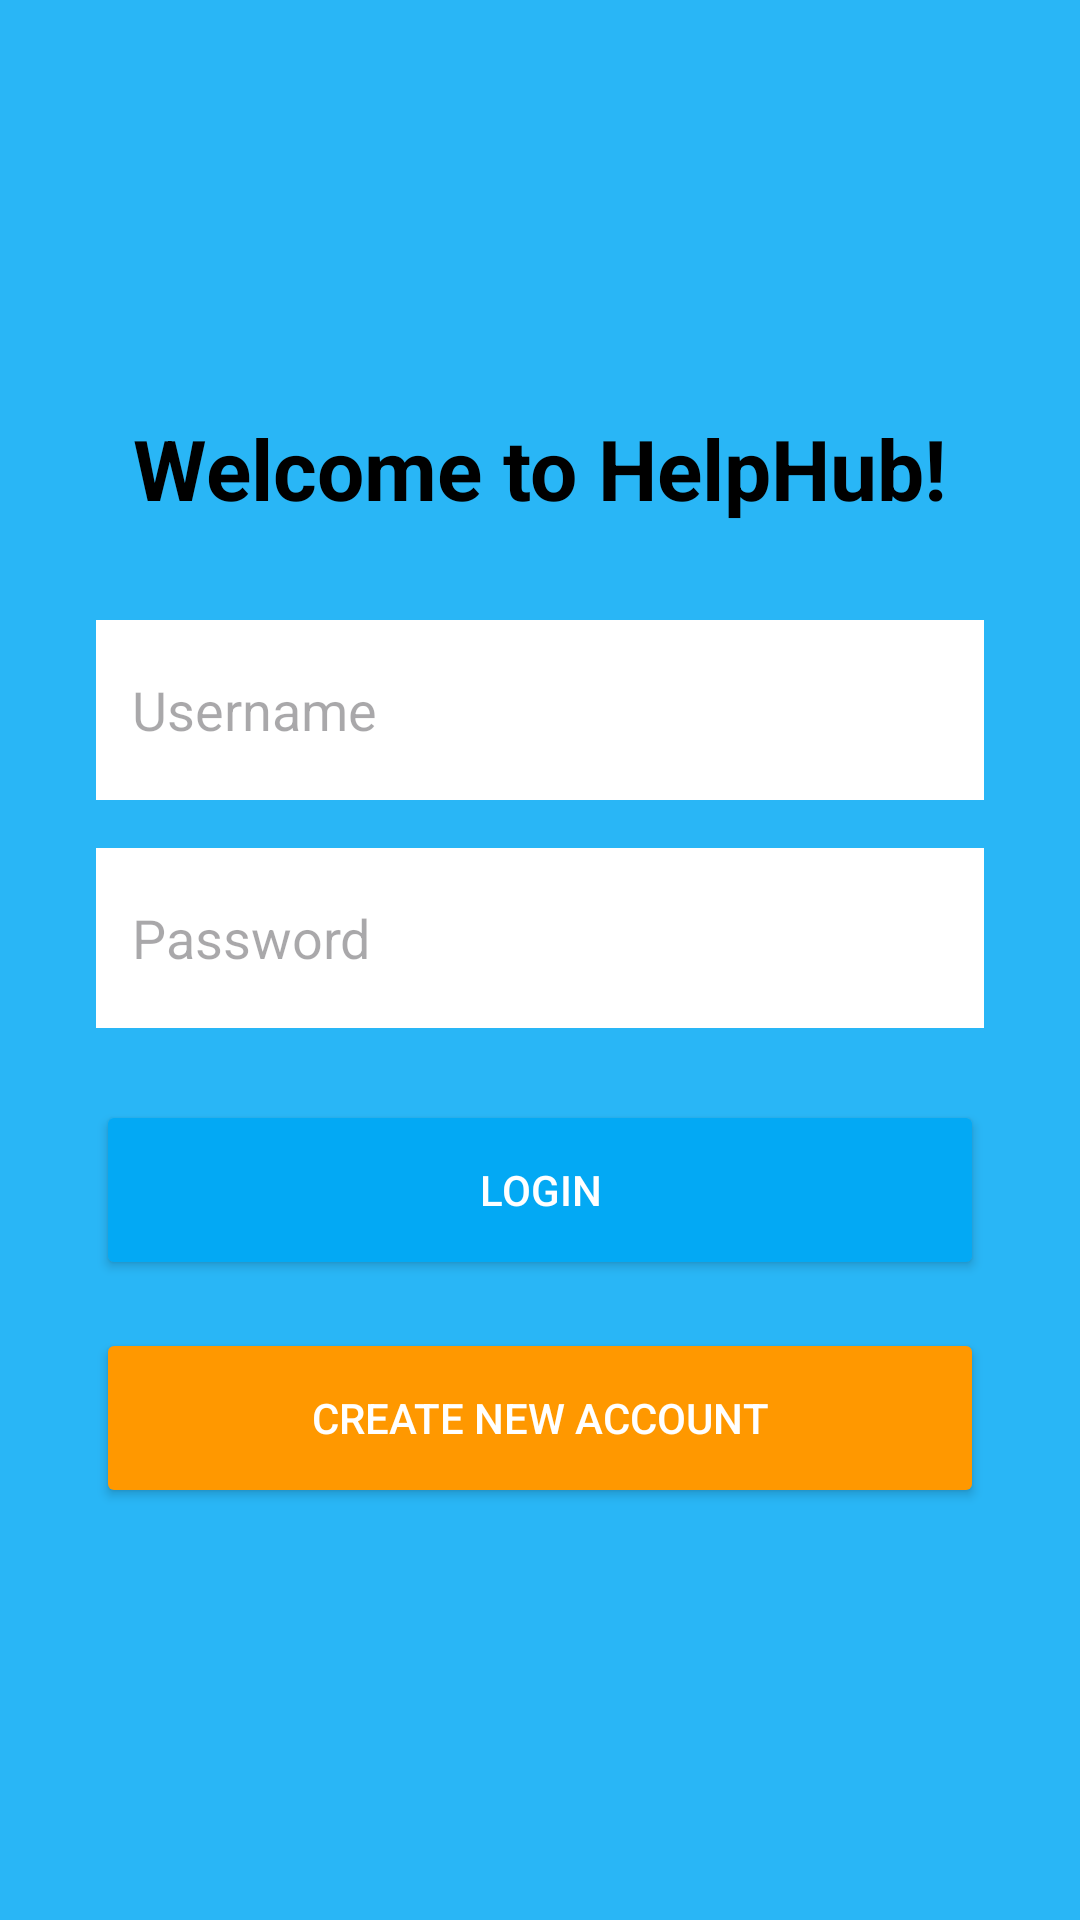

Here is an Android app screen rendered from its layout file. Give the layout XML and the strings, colors and styles it references.
<!-- AndroidManifest.xml: application theme Theme.SIT70861D_LLM_App -->
<!-- res/layout/activity_main.xml -->
<?xml version="1.0" encoding="utf-8"?>
<LinearLayout xmlns:android="http://schemas.android.com/apk/res/android"
    android:layout_width="match_parent"
    android:layout_height="match_parent"
    android:orientation="vertical"
    android:padding="32dp"
    android:gravity="center"
    android:background="#29B6F6">

    <TextView
        android:layout_width="wrap_content"
        android:layout_height="wrap_content"
        android:text="Welcome to HelpHub!"
        android:textSize="28sp"
        android:textStyle="bold"
        android:textColor="#000000"
        android:layout_marginBottom="32dp"/>

    <EditText
        android:id="@+id/etUsername"
        android:layout_width="match_parent"
        android:layout_height="60dp"
        android:hint="Username"
        android:background="#FFFFFF"
        android:padding="12dp"
        android:layout_marginBottom="16dp"/>

    <EditText
        android:id="@+id/etPassword"
        android:layout_width="match_parent"
        android:layout_height="60dp"
        android:hint="Password"
        android:inputType="textPassword"
        android:background="#FFFFFF"
        android:padding="12dp"
        android:layout_marginBottom="24dp"/>

    <Button
        android:id="@+id/btnLogin"
        android:layout_width="match_parent"
        android:layout_height="60dp"
        android:text="Login"
        android:backgroundTint="#03A9F4"
        android:textColor="#FFFFFF"
        android:layout_marginBottom="16dp"/>

    <Button
        android:id="@+id/btnCreateAccount"
        android:layout_width="match_parent"
        android:layout_height="60dp"
        android:text="Create New Account"
        android:backgroundTint="#FF9800"
        android:textColor="#FFFFFF"/>

</LinearLayout>
<!-- resources referenced by this layout -->
<resources>
  <style name="Theme.SIT70861D_LLM_App" parent="Base.Theme.SIT70861D_LLM_App" />
  <style name="Base.Theme.SIT70861D_LLM_App" parent="Theme.Material3.DayNight.NoActionBar">
          
          
      </style>
</resources>
